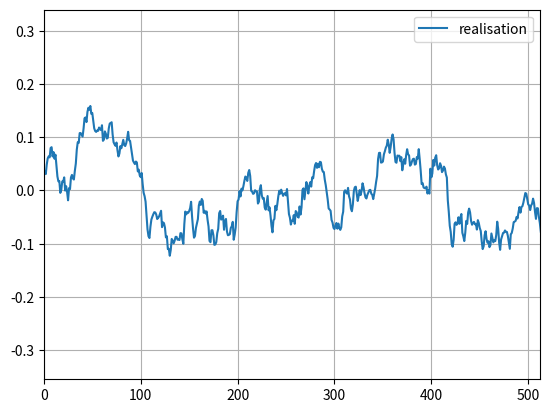
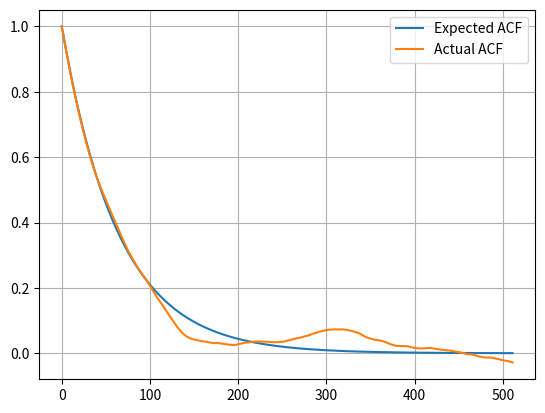

Generate these figures, in order, with matplotlib:
import numpy as np
import matplotlib.pyplot as plt
from scipy.integrate import quad


class RandomSignalGenerator(object):
    def __init__(self, normalized_psd_fun, size, bandwidth):
        self.normalized_psd_fun = np.vectorize(lambda x: normalized_psd_fun(x))
        self.squared_fft_coefficients = None
        self.fft = None
        self.n = size
        self.m = bandwidth
        self.q = 1
        self.frequencies = np.fft.rfftfreq(size, 1./size)
        self.normalized_psd_samples = self.normalized_psd_fun(self.frequencies/self.m)

    def gen(self):
        xi, n = np.random.normal(size=self.n), np.random.normal(size=self.n)
        fft_xi, fft_n = np.fft.rfft(xi), np.fft.rfft(n)
        fft_xi *= np.sqrt(self.q*self.normalized_psd_samples)
        fft = fft_n + fft_xi
        self.fft = fft_xi
        self.squared_fft_coefficients = np.real(fft * fft.conjugate())

    def get_squared_fft_coefficients(self):
        return self.squared_fft_coefficients

    def get_sample(self):
        return np.real(np.fft.irfft(self.fft))


class RandomSignalGeneratorTest(object):
    def __init__(self, random_signal_generator, size=1000):
        self.rsg = random_signal_generator
        self.n = size

    def show_realisation(self, external_axis=False):
        sample = self.rsg.get_sample()
        if not external_axis:
            fig_, ax = plt.subplots()
            ax.plot(sample, label='realisation')
            ax.set_xlim(0, int(8. * self.rsg.n / self.rsg.m / 2))
            ax.grid(1)
            ax.legend()
        return sample

    def acf_test(self, external_axis=False):
        sample = self.rsg.get_sample()
        partial_sample = sample[:int(self.rsg.n*(self.rsg.m-8./2)/self.rsg.m)+1]

        acf = np.correlate(sample, partial_sample) / np.sum(partial_sample**2)
        acf_expected = np.real(np.fft.irfft(self.rsg.normalized_psd_samples))[:len(acf)]
        acf_expected /= max(acf_expected)

        if not external_axis:
            fig_, ax = plt.subplots()
            ax.plot(acf_expected, label='Expected ACF')
            ax.plot(acf, label='Actual ACF')
            ax.legend()
            ax.grid(1)
        return acf, acf_expected

    def dispersion_test(self, external_print=False):
        var_actual = np.sum(self.rsg.get_sample()**2)/self.rsg.n
        _const = 0.5 * self.rsg.n / self.rsg.m
        var_expected = quad(lambda x: self.rsg.normalized_psd_fun(x), 0, _const)[0]/_const

        if not external_print:
            print("#" * 30)
            print("Actual dispersion: {0:f}".format(var_actual))
            print("Expected dispersion: {0:f}".format(var_expected))
            print("#" * 30)
        return var_actual, var_expected


if __name__ == '__main__':
    delta = 1.0

    def _f(x):
        if abs(x) <= (1-delta)/2:
            return 1.
        elif x < -(1-delta)/2:
            return 1. / (1 + (np.pi / delta * (x + (1-delta)/2)) ** 2)
        else:
            return 1. / (1 + (np.pi / delta * (x - (1-delta)/2)) ** 2)

    rsg = RandomSignalGenerator(_f, 2 ** 15, 2 ** 8)
    rsg.gen()

    tester = RandomSignalGeneratorTest(rsg)
    tester.show_realisation()
    tester.dispersion_test()
    tester.acf_test()

    plt.show()
